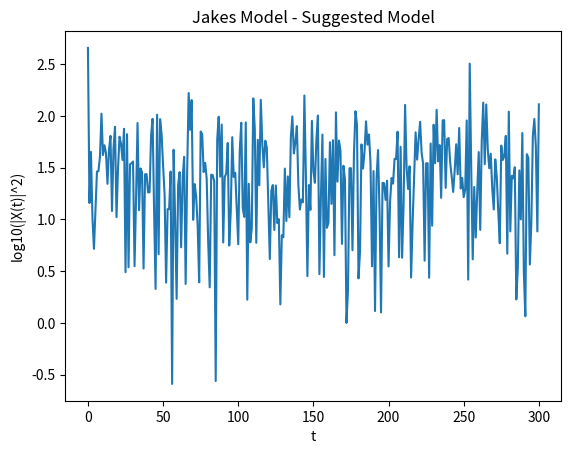

Write Python code to recreate this figure.
import math
import matplotlib.pyplot as plt


PI = math.pi
SCALE = 301


def calcAlpha():
    return PI / 4


def calcBetaN(n, N0):
    return (PI * n) / N0


def calcFn(Fd, n, N):
    return Fd * math.cos((2*PI*n) / N)


def calcFd(v, Fc):
    return v / (1/Fc)


def calcCarrier(Fn,t):
    return math.cos(2*PI*Fn*t)


def calcRealPart(Bn): # 2cos(Bn)
    return 2*math.cos(Bn)


def calcImaginaryPart(Bn): # 2sin(Bn)
    return 2*math.sin(Bn)


def main():
    # 초기 설정
    t = [ x for x in range(SCALE) ]

    v = 60
    Fc = 800 * (10**6)
    N0 = 16 # 16개의 파형

    Fd = calcFd(v, Fc)
    N = (4 * N0) + 2


    # Xr(t) 와 Xi(t)를 각 시간에 대한 값을 계산
    Xr = [ 0 for x in range(len(t)) ]
    Xi = [ 0 for x in range(len(t)) ]

    for i in t:
        for n in range(1, N0+1):
            Bn = calcBetaN(n, N0)
            Fn = calcFn(Fd, n, N)

            real = calcRealPart(Bn)
            imagine = calcImaginaryPart(Bn)

            carrier = calcCarrier(Fn, i)

            # 해당 시간에 각각의 펄스 값을 누적
            Xr[i] += real * carrier
            Xi[i] += imagine * carrier
            pass

        # 마지막 루트 1/2 더해줌 | calcAlpha = PI / 4
        Xr[i] += ( 2*math.cos(calcAlpha()) ) * ( (1/math.sqrt(2)) * math.cos(2*PI*Fd*i) )
        Xi[i] += ( 2*math.sin(calcAlpha()) ) * ( (1/math.sqrt(2)) * math.cos(2*PI*Fd*i) )
        pass


    # |X(t)| 계산
    X = []
    for i in t:
        X.append(math.sqrt( math.pow(Xr[i], 2) + math.pow(Xi[i], 2) ))


    # |X(t)|^2 계산
    X2 = [ X[i]*X[i] for i in range(len(X)) ]


    # X2 로그 스케일로 변환
    Xlog = [ math.log10(X2[i]) for i in range(len(X2)) ]


    # 그래프 그리기 | x축: t , y축: log10(X2)
    plt.plot(t, Xlog)
    plt.xlabel('t')
    plt.ylabel('log10(|X(t)|^2)')
    plt.title('Jakes Model - Suggested Model')
    plt.show()


if __name__ == "__main__":
    main()